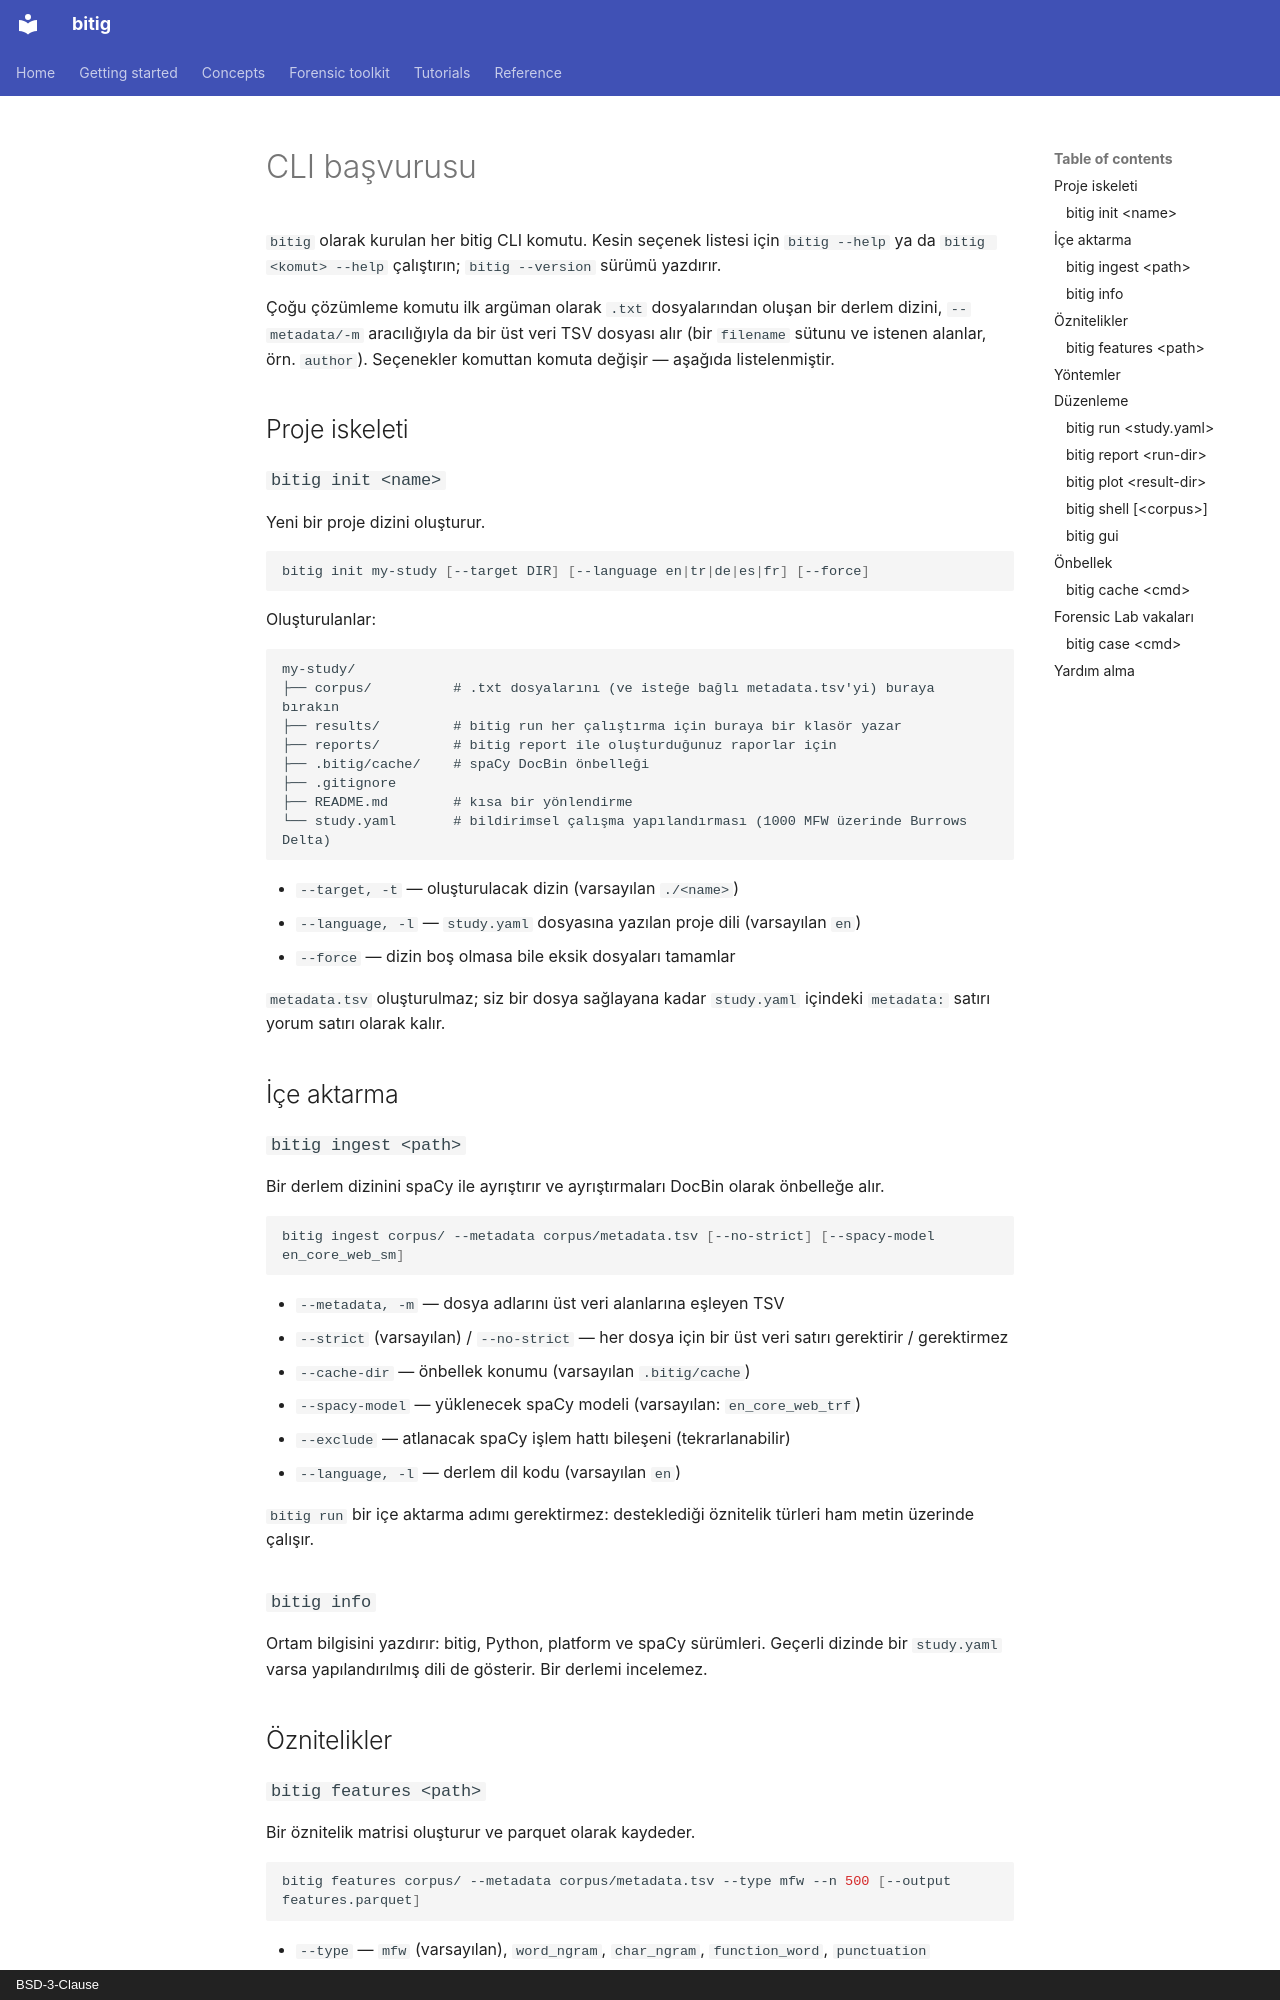

repository: fatihbozdag/bitig · page: reference/cli.tr/index.html · generator: mkdocs · copyright: BSD-3-Clause

# CLI başvurusu

`bitig` olarak kurulan her bitig CLI komutu. Kesin seçenek listesi için `bitig --help` ya da
`bitig <komut> --help` çalıştırın; `bitig --version` sürümü yazdırır.

Çoğu çözümleme komutu ilk argüman olarak `.txt` dosyalarından oluşan bir derlem dizini,
`--metadata/-m` aracılığıyla da bir üst veri TSV dosyası alır (bir `filename` sütunu ve
istenen alanlar, örn. `author`). Seçenekler komuttan komuta değişir — aşağıda listelenmiştir.

## Proje iskeleti

### `bitig init <name>`

Yeni bir proje dizini oluşturur.

```bash
bitig init my-study [--target DIR] [--language en|tr|de|es|fr] [--force]
```

Oluşturulanlar:

```
my-study/
├── corpus/          # .txt dosyalarını (ve isteğe bağlı metadata.tsv'yi) buraya bırakın
├── results/         # bitig run her çalıştırma için buraya bir klasör yazar
├── reports/         # bitig report ile oluşturduğunuz raporlar için
├── .bitig/cache/    # spaCy DocBin önbelleği
├── .gitignore
├── README.md        # kısa bir yönlendirme
└── study.yaml       # bildirimsel çalışma yapılandırması (1000 MFW üzerinde Burrows Delta)
```

- `--target, -t` — oluşturulacak dizin (varsayılan `./<name>`)
- `--language, -l` — `study.yaml` dosyasına yazılan proje dili (varsayılan `en`)
- `--force` — dizin boş olmasa bile eksik dosyaları tamamlar

`metadata.tsv` oluşturulmaz; siz bir dosya sağlayana kadar `study.yaml` içindeki `metadata:`
satırı yorum satırı olarak kalır.

## İçe aktarma

### `bitig ingest <path>`

Bir derlem dizinini spaCy ile ayrıştırır ve ayrıştırmaları DocBin olarak önbelleğe alır.

```bash
bitig ingest corpus/ --metadata corpus/metadata.tsv [--no-strict] [--spacy-model en_core_web_sm]
```

- `--metadata, -m` — dosya adlarını üst veri alanlarına eşleyen TSV
- `--strict` (varsayılan) / `--no-strict` — her dosya için bir üst veri satırı gerektirir / gerektirmez
- `--cache-dir` — önbellek konumu (varsayılan `.bitig/cache`)
- `--spacy-model` — yüklenecek spaCy modeli (varsayılan: `en_core_web_trf`)
- `--exclude` — atlanacak spaCy işlem hattı bileşeni (tekrarlanabilir)
- `--language, -l` — derlem dil kodu (varsayılan `en`)

`bitig run` bir içe aktarma adımı gerektirmez: desteklediği öznitelik türleri ham metin
üzerinde çalışır.

### `bitig info`

Ortam bilgisini yazdırır: bitig, Python, platform ve spaCy sürümleri. Geçerli dizinde bir
`study.yaml` varsa yapılandırılmış dili de gösterir. Bir derlemi incelemez.

## Öznitelikler

### `bitig features <path>`

Bir öznitelik matrisi oluşturur ve parquet olarak kaydeder.

```bash
bitig features corpus/ --metadata corpus/metadata.tsv --type mfw --n 500 [--output features.parquet]
```

- `--type` — `mfw` (varsayılan), `word_ngram`, `char_ngram`, `function_word`, `punctuation`
- `--n` — `mfw` için ilk N, ya da n-gram derecesi (varsayılan 1000)
- `--min-df` (yalnızca mfw), `--scale` (`none`, `zscore`, `l1`, `l2`), `--lowercase` (yalnızca mfw)
- `--output, -o` — parquet yolu (varsayılan `features.parquet`)

Diğer çıkarıcılar (`lexical_diversity`, `readability`, sözcük türü ve bağımlılık
öznitelikleri, gömmeler) bu komuttan değil, `study.yaml` ya da Python API'si üzerinden
kullanılabilir.
